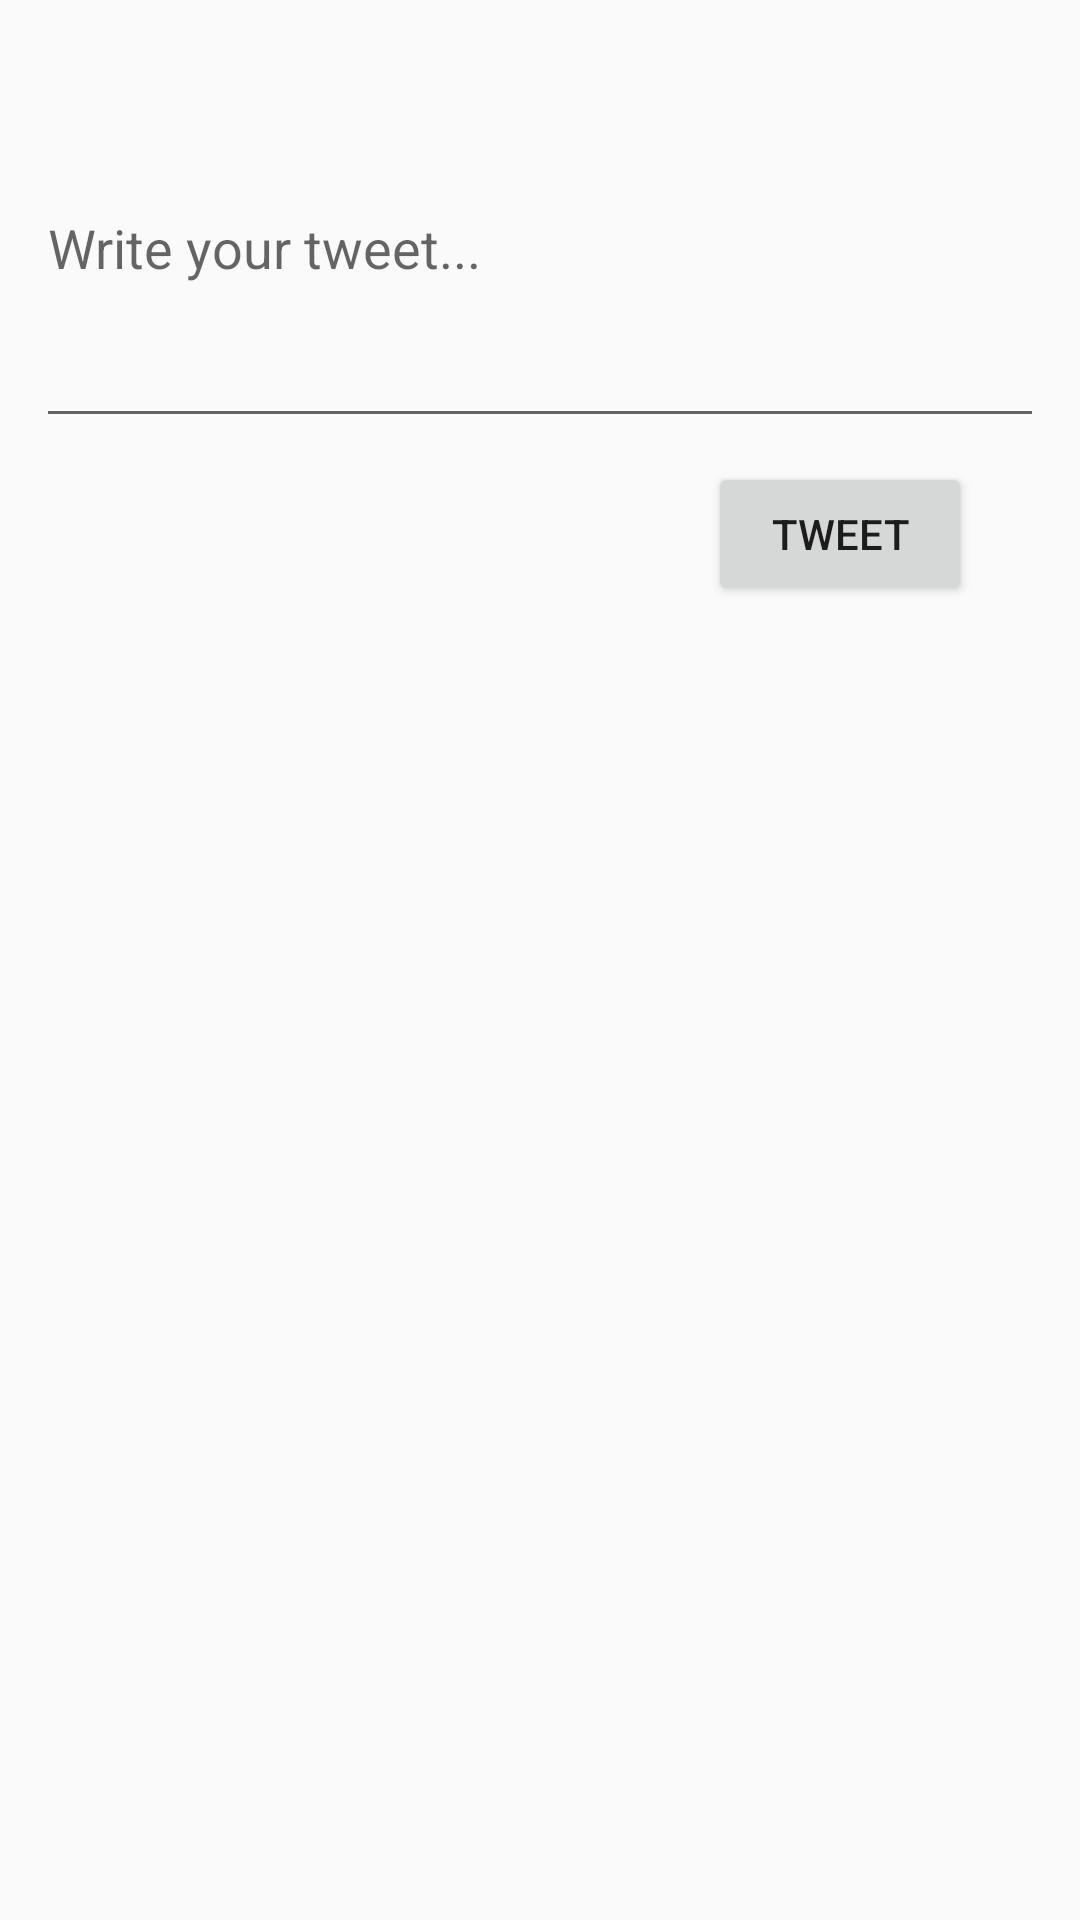

This screen was rendered from an Android layout file. Write that file and the resources it references.
<!-- AndroidManifest.xml: application theme AppTheme -->
<!-- res/layout/activity_composition.xml -->
<?xml version="1.0" encoding="utf-8"?>
<android.support.constraint.ConstraintLayout xmlns:android="http://schemas.android.com/apk/res/android"
    xmlns:app="http://schemas.android.com/apk/res-auto"
    xmlns:tools="http://schemas.android.com/tools"
    android:layout_width="match_parent"
    android:layout_height="match_parent"
    tools:context=".CompositionActivity">

    <EditText
        android:id="@+id/etCompose"
        android:layout_width="336dp"
        android:layout_height="130dp"
        android:layout_marginStart="8dp"
        android:layout_marginTop="16dp"
        android:layout_marginEnd="8dp"
        android:hint="@string/tweet_prompt"
        app:layout_constraintEnd_toEndOf="parent"
        app:layout_constraintStart_toStartOf="parent"
        app:layout_constraintTop_toTopOf="parent"
        android:autofillHints=""
        android:inputType="" />

    <Button
        android:id="@+id/button"
        android:layout_width="wrap_content"
        android:layout_height="wrap_content"
        android:layout_marginTop="8dp"
        android:layout_marginEnd="36dp"
        android:text="@string/tweet_button"
        app:layout_constraintEnd_toEndOf="parent"
        app:layout_constraintTop_toBottomOf="@+id/etCompose"
        android:onClick="onClick"/>

</android.support.constraint.ConstraintLayout>
<!-- resources referenced by this layout -->
<resources>
  <string name="tweet_button">Tweet</string>
  <string name="tweet_prompt">Write your tweet...</string>
  <style name="AppTheme" parent="AppBaseTheme">
          
      </style>
  <style name="AppBaseTheme" parent="Theme.AppCompat.Light.NoActionBar">
          
          <item name="colorPrimary">@color/colorPrimary</item>
          <item name="colorPrimaryDark">@color/colorPrimaryDark</item>
          <item name="colorAccent">@color/colorBackground</item>
          <item name="colorBackgroundFloating">@color/colorTwitterExtraLightGray</item>
          <item name="android:windowContentTransitions">true</item>
      </style>
  <color name="colorPrimary">#00aced</color>
  <color name="colorPrimaryDark">#0084b4</color>
  <color name="colorBackground">#c0deed</color>
  <color name="colorTwitterExtraLightGray">#E1E8ED</color>
</resources>
